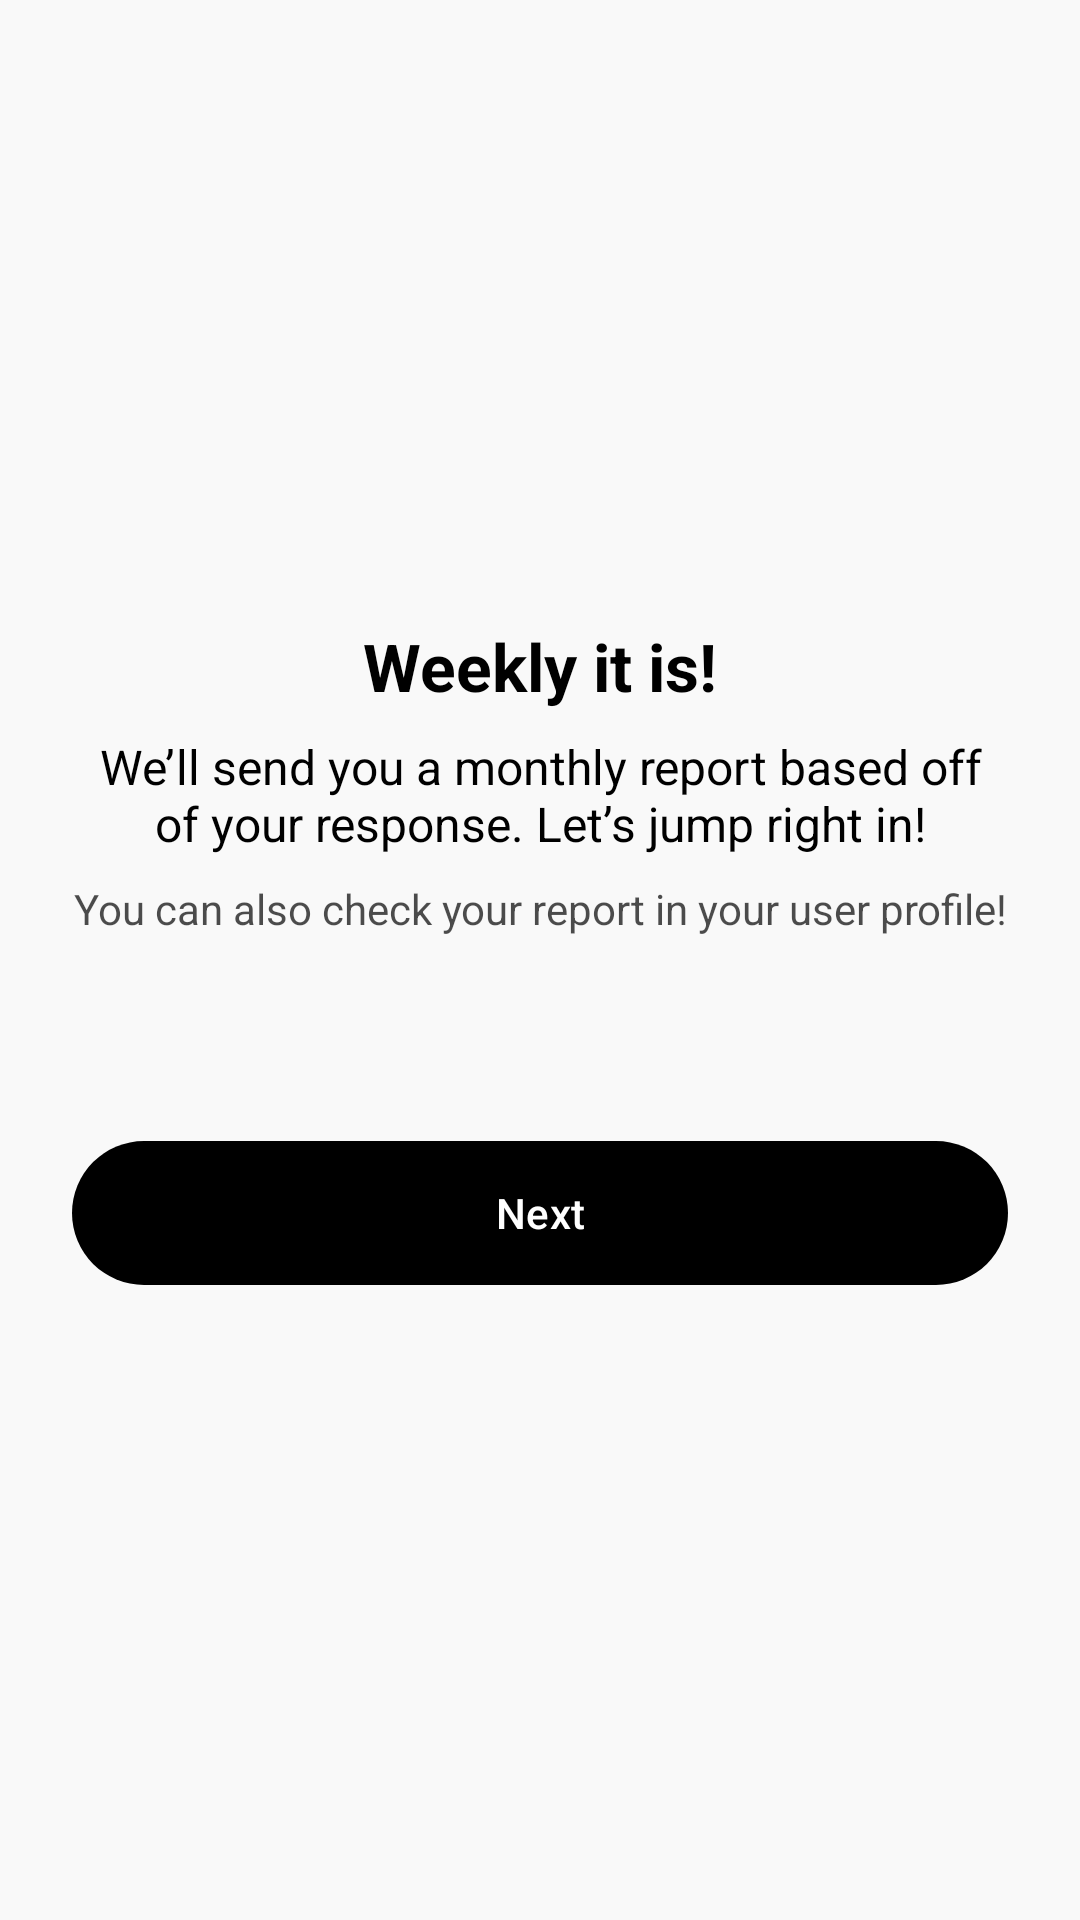

Android layout source for this screen:
<!-- AndroidManifest.xml: application theme Theme.Elevate -->
<!-- res/layout/fragment_weekly.xml -->
<?xml version="1.0" encoding="utf-8"?>
<LinearLayout xmlns:android="http://schemas.android.com/apk/res/android"
    xmlns:app="http://schemas.android.com/apk/res-auto"
    android:layout_width="match_parent"
    android:layout_height="match_parent"
    android:orientation="vertical"
    android:gravity="center"
    android:padding="24dp"
    android:background="@drawable/bg_gradient1">

    
    <TextView
        android:layout_width="wrap_content"
        android:layout_height="wrap_content"
        android:text="Weekly it is!"
        android:textSize="22sp"
        android:textStyle="bold"
        android:textColor="@android:color/black"
        android:gravity="center"
        android:layout_marginBottom="8dp"
        android:background="@null"/>

    
    <TextView
        android:layout_width="wrap_content"
        android:layout_height="wrap_content"
        android:text="We’ll send you a monthly report based off of your response. Let’s jump right in!"
        android:textSize="16sp"
        android:textColor="@android:color/black"
        android:gravity="center"
        android:layout_marginBottom="8dp"
        android:background="@null"/>

    
    <TextView
        android:layout_width="wrap_content"
        android:layout_height="wrap_content"
        android:text="You can also check your report in your user profile!"
        android:textSize="14sp"
        android:textColor="@android:color/black"
        android:alpha="0.7"
        android:gravity="center"
        android:layout_marginBottom="64dp"
        android:background="@null"/>

    
    <com.google.android.material.button.MaterialButton
        android:id="@+id/nextButton"
        android:layout_width="match_parent"
        android:layout_height="56dp"
        android:text="Next"
        android:textAllCaps="false"
        android:textColor="@android:color/white"
        app:cornerRadius="100dp"
        app:backgroundTint="@android:color/black"
        app:rippleColor="#333333" />

</LinearLayout>
<!-- resources referenced by this layout -->
<resources>
  <style name="Theme.Elevate" parent="Theme.Material3.DayNight.NoActionBar">
          <item name="android:background">#F9F9F9</item>
          <item name="android:backgroundTint">@null</item>
          <item name="backgroundTint">@null</item>
          <item name="android:textAllCaps">false</item>
          
          <item name="android:forceDarkAllowed" tools:targetApi="29">false</item>
      </style>
</resources>
